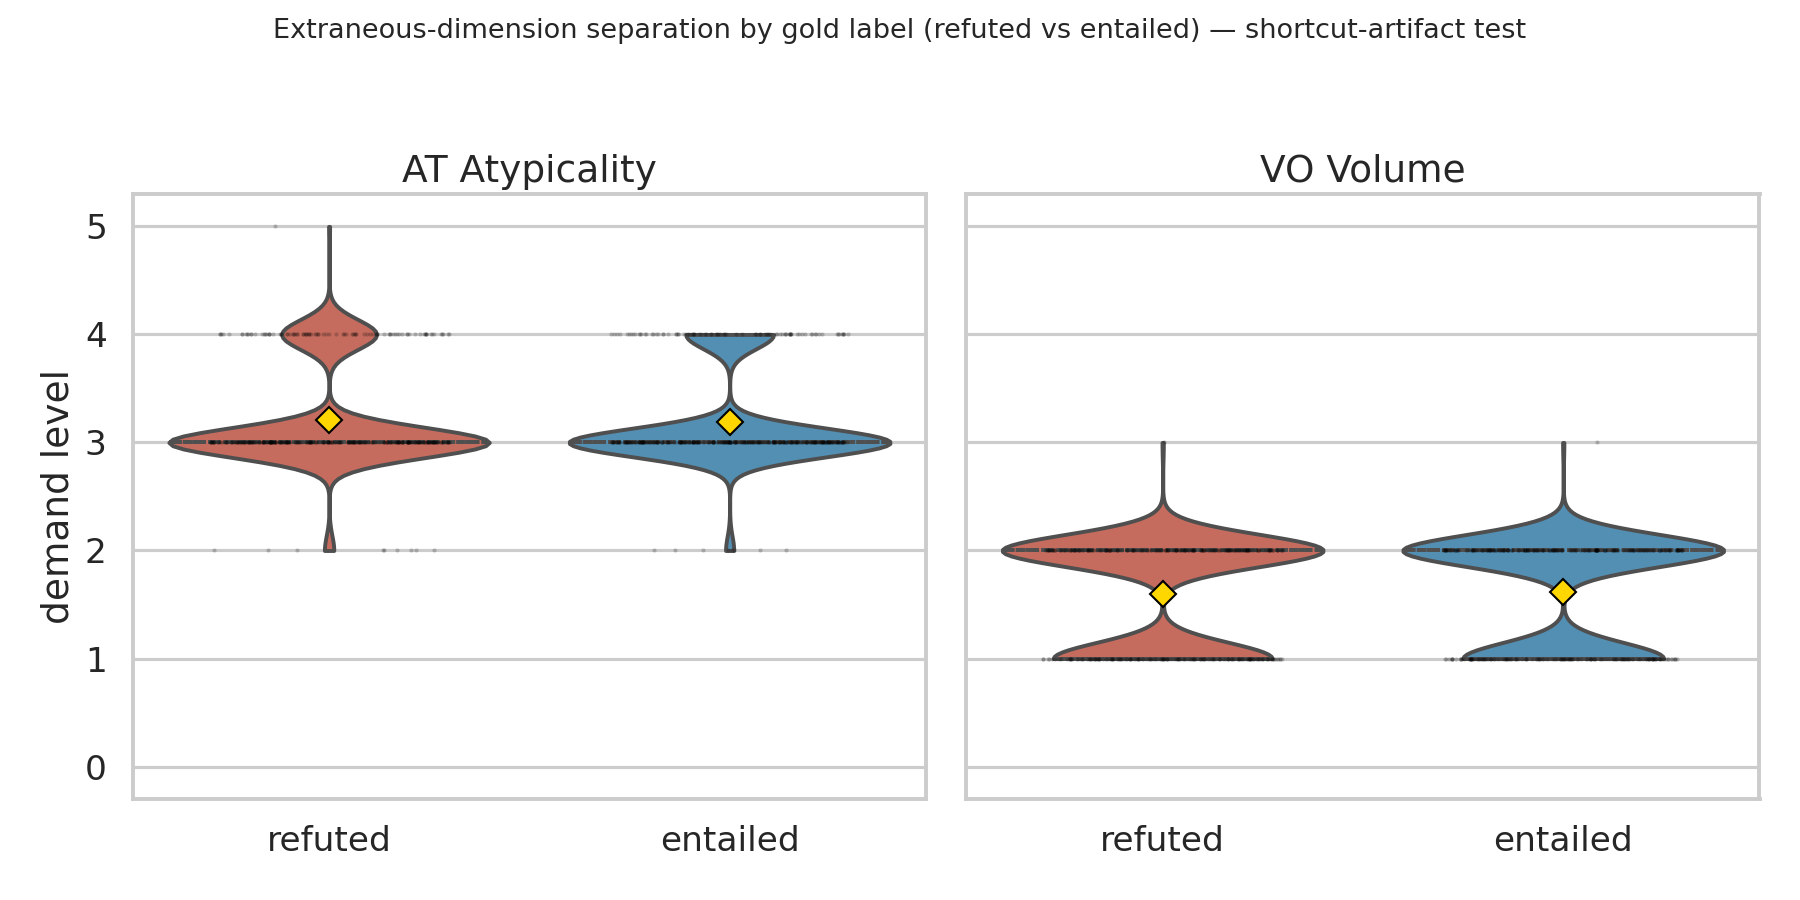

The data file committed next to this chart (first rows):
dim_code, mean_refuted, mean_entailed, delta, n_refuted, n_entailed, mwu_p_refuted_gt_entailed, rank_biserial
AT, 3.206, 3.191, 0.015, 408, 409, 0.3265, 0.013
VO, 1.598, 1.619, -0.021, 408, 409, 0.7251, -0.02
